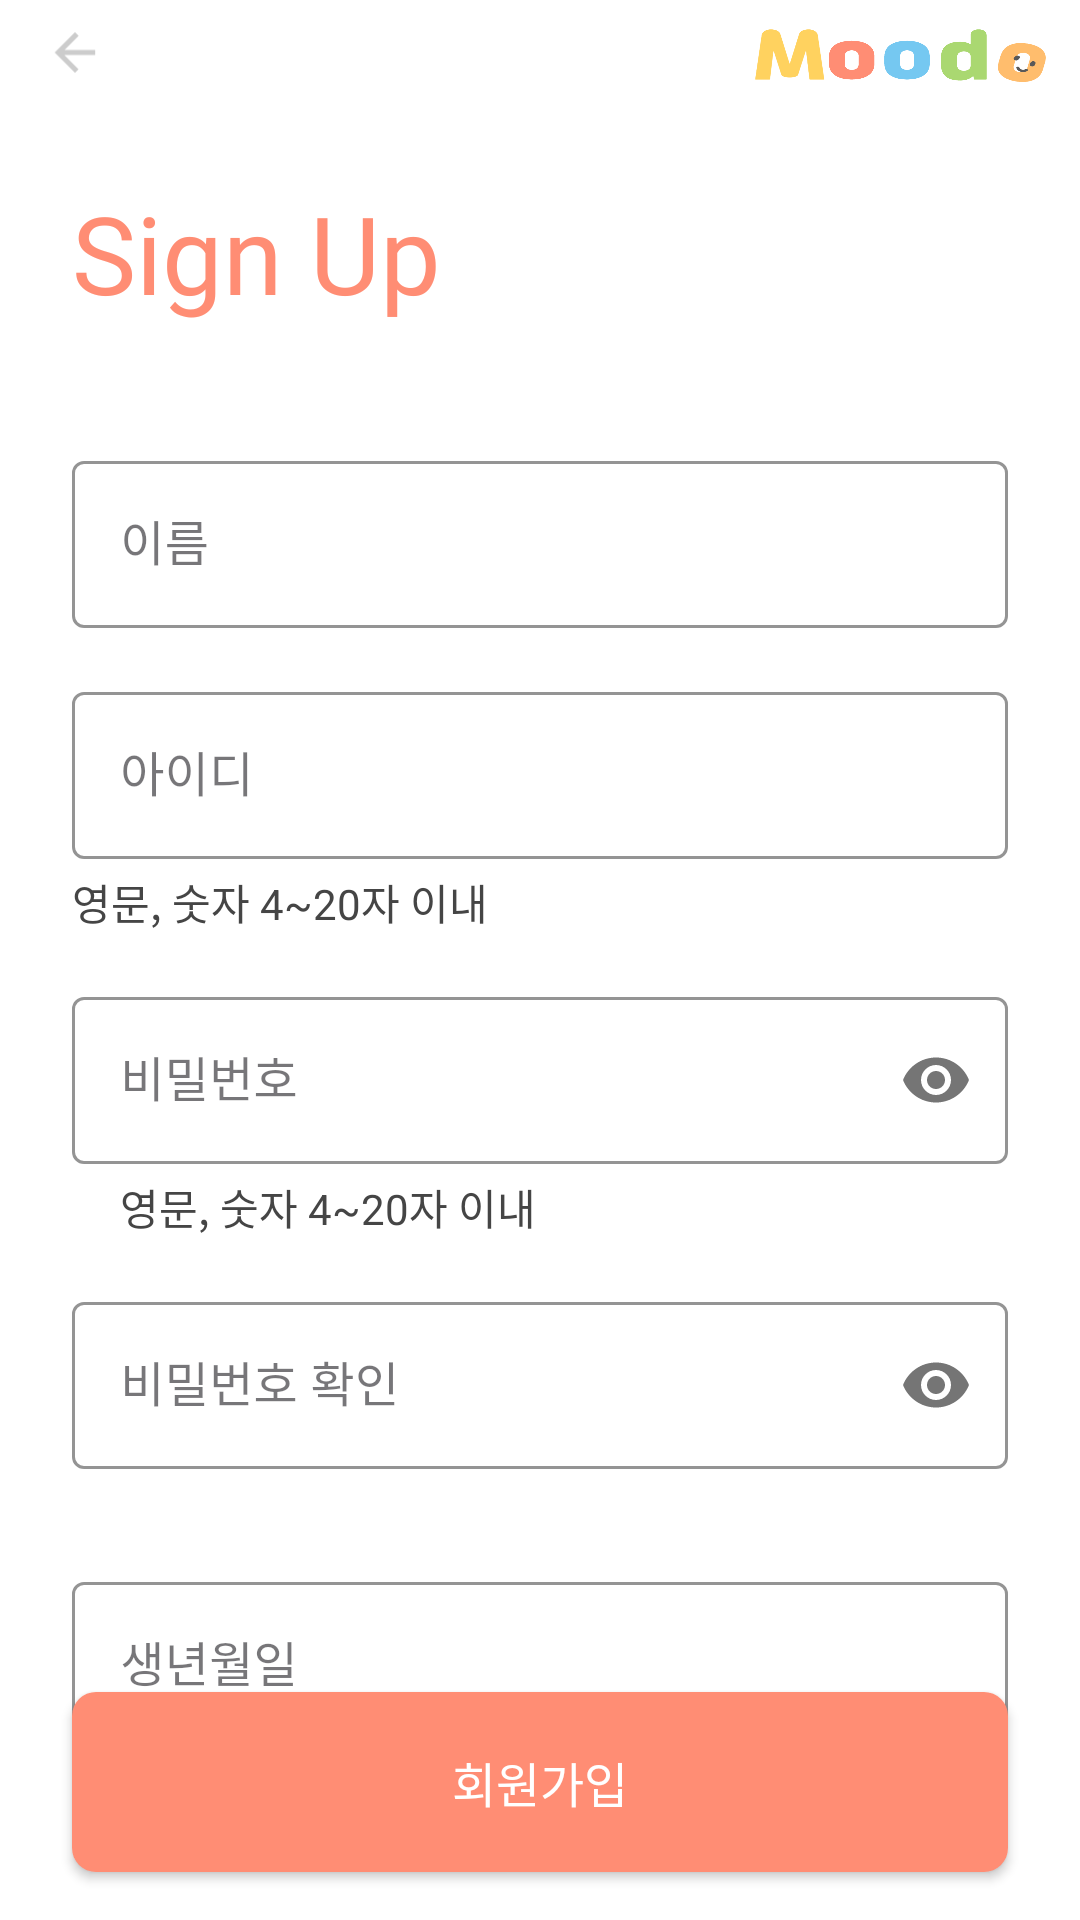

The Android layout XML behind this screen, and the referenced resources:
<!-- AndroidManifest.xml: application theme Theme.MooDo -->
<!-- res/layout/activity_main_sign_up.xml -->
<?xml version="1.0" encoding="utf-8"?>
<androidx.constraintlayout.widget.ConstraintLayout xmlns:android="http://schemas.android.com/apk/res/android"
    xmlns:app="http://schemas.android.com/apk/res-auto"
    xmlns:tools="http://schemas.android.com/tools"
    android:id="@+id/main"
    android:layout_width="match_parent"
    android:layout_height="match_parent"
    android:background="@color/white"
    tools:context=".sign.MainActivity_SignUp">

    
    <LinearLayout
        android:layout_width="match_parent"
        android:layout_height="wrap_content"
        android:layout_margin="5dp"
        android:orientation="horizontal"
        tools:ignore="MissingConstraints">

        <ImageView
            android:id="@+id/btnClose"
            android:layout_width="40dp"
            android:layout_height="35dp"
            android:src="@drawable/ic_back_gray"
            android:gravity="start" />

        <View
            android:layout_width="0dp"
            android:layout_height="0dp"
            android:layout_weight="1" />
        <ImageView
            android:id="@+id/logo"
            android:layout_width="100dp"
            android:layout_height="32dp"
            android:layout_gravity="center"
            android:layout_marginStart="10dp"
            android:background="@drawable/logo_img"
            android:layout_marginEnd="5dp"
            android:scaleType="center" />
    </LinearLayout>

    <TextView
        android:id="@+id/title02"
        android:layout_width="0dp"
        android:layout_height="wrap_content"
        android:layout_marginStart="24dp"
        android:layout_marginTop="60dp"
        android:fontFamily="@font/jalnan"
        android:text="Sign Up"
        android:textColor="@color/e_red"
        android:textSize="36sp"
        app:layout_constraintEnd_toEndOf="parent"
        app:layout_constraintHorizontal_bias="0.0"
        app:layout_constraintStart_toStartOf="parent"
        app:layout_constraintTop_toTopOf="parent" />


    
    <com.google.android.material.textfield.TextInputLayout
        android:id="@+id/textInputLayout1"
        style="@style/Widget.MaterialComponents.TextInputLayout.OutlinedBox"
        android:layout_width="0dp"
        android:layout_height="wrap_content"
        android:layout_marginLeft="24dp"
        android:layout_marginTop="40dp"
        android:layout_marginRight="24dp"
        app:boxStrokeColor="@color/e_red"
        app:cursorColor="@color/e_red"
        app:hintTextColor="@color/e_red"
        app:layout_constraintLeft_toLeftOf="parent"
        app:layout_constraintRight_toRightOf="parent"
        app:layout_constraintTop_toBottomOf="@+id/title02">

        <com.google.android.material.textfield.TextInputEditText
            android:id="@+id/edtName"
            android:layout_width="match_parent"
            android:layout_height="wrap_content"
            android:hint="이름"
            android:inputType="textPersonName"
            android:textColorLink="@color/e_red" />
    </com.google.android.material.textfield.TextInputLayout>

    
    <com.google.android.material.textfield.TextInputLayout
        android:id="@+id/textInputLayout2"
        style="@style/Widget.MaterialComponents.TextInputLayout.OutlinedBox"
        android:layout_width="0dp"
        android:layout_height="wrap_content"
        android:layout_marginLeft="24dp"
        android:layout_marginTop="16dp"
        android:layout_marginRight="24dp"
        app:boxStrokeColor="@color/e_red"
        app:cursorColor="@color/e_red"
        app:hintTextColor="@color/e_red"
        app:layout_constraintLeft_toLeftOf="parent"
        app:layout_constraintRight_toRightOf="parent"
        app:layout_constraintTop_toBottomOf="@+id/textInputLayout1">

        <com.google.android.material.textfield.TextInputEditText
            android:id="@+id/edtId"
            android:layout_width="match_parent"
            android:layout_height="wrap_content"
            android:hint="아이디"
            android:maxLength="20"
            android:textColorLink="@color/e_red" />
    </com.google.android.material.textfield.TextInputLayout>

    <TextView
        android:id="@+id/checkId"
        android:layout_width="match_parent"
        android:layout_height="wrap_content"
        android:layout_marginStart="24dp"
        android:layout_marginTop="4dp"
        android:text="영문, 숫자 4~20자 이내"
        android:textColor="#454545"
        android:textSize="14sp"
        app:layout_constraintStart_toStartOf="parent"
        app:layout_constraintTop_toBottomOf="@+id/textInputLayout2" />

    
    <com.google.android.material.textfield.TextInputLayout
        android:id="@+id/textInputLayout3"
        style="@style/Widget.MaterialComponents.TextInputLayout.OutlinedBox"
        android:layout_width="0dp"
        android:layout_height="wrap_content"
        android:layout_marginLeft="24dp"
        android:layout_marginTop="16dp"
        android:layout_marginRight="24dp"
        android:hint="비밀번호"
        app:passwordToggleEnabled="true"
        android:imeOptions="actionNext"
        app:boxStrokeColor="@color/e_red"
        app:hintTextColor="@color/e_red"
        app:layout_constraintLeft_toLeftOf="parent"
        app:layout_constraintRight_toRightOf="parent"
        app:layout_constraintTop_toBottomOf="@+id/checkId">

        <com.google.android.material.textfield.TextInputEditText
            android:id="@+id/edtPw"
            android:inputType="textPassword"
            android:layout_width="match_parent"
            android:layout_height="wrap_content"
            android:maxLength="20"
            android:textColorLink="@color/e_red" />
    </com.google.android.material.textfield.TextInputLayout>

    <TextView
        android:id="@+id/checkPw"
        android:layout_width="match_parent"
        android:layout_height="wrap_content"
        android:layout_marginStart="40dp"
        android:layout_marginTop="4dp"
        android:text="영문, 숫자 4~20자 이내"
        android:textColor="#454545"
        android:textSize="14sp"
        app:layout_constraintStart_toStartOf="parent"
        app:layout_constraintTop_toBottomOf="@+id/textInputLayout3" />

    
    <com.google.android.material.textfield.TextInputLayout
        android:id="@+id/textInputLayout4"
        style="@style/Widget.MaterialComponents.TextInputLayout.OutlinedBox"
        android:layout_width="0dp"
        android:layout_height="wrap_content"
        android:layout_marginLeft="24dp"
        android:layout_marginTop="16dp"
        android:layout_marginRight="24dp"
        android:hint="비밀번호 확인"
        app:passwordToggleEnabled="true"
        android:importantForAccessibility="yes"
        android:inputType="textPassword"
        app:boxStrokeColor="@color/e_red"
        app:cursorColor="@color/e_red"
        app:hintTextColor="@color/e_red"
        app:layout_constraintLeft_toLeftOf="parent"
        app:layout_constraintRight_toRightOf="parent"
        app:layout_constraintTop_toBottomOf="@+id/checkPw">

        <com.google.android.material.textfield.TextInputEditText
            android:id="@+id/edtPwCheck"
            android:inputType="textPassword"
            android:layout_width="match_parent"
            android:layout_height="wrap_content"
            android:textColorLink="@color/e_red" />
    </com.google.android.material.textfield.TextInputLayout>

    <TextView
        android:id="@+id/checkPwSame"
        android:layout_width="match_parent"
        android:layout_height="wrap_content"
        android:layout_marginStart="24dp"
        android:layout_marginTop="4dp"
        android:textSize="15sp"
        app:layout_constraintStart_toStartOf="parent"
        app:layout_constraintTop_toBottomOf="@+id/textInputLayout4" />


    
    <com.google.android.material.textfield.TextInputLayout
        android:id="@+id/textInputLayout5"
        style="@style/Widget.MaterialComponents.TextInputLayout.OutlinedBox"
        android:layout_width="0dp"
        android:layout_height="wrap_content"
        android:layout_marginLeft="24dp"
        android:layout_marginTop="8dp"
        android:layout_marginRight="24dp"
        app:boxStrokeColor="@color/e_red"
        app:cursorColor="@color/e_red"
        app:cursorErrorColor="@color/mtrl_error"
        app:hintTextColor="@color/e_red"
        app:layout_constraintLeft_toLeftOf="parent"
        app:layout_constraintRight_toRightOf="parent"
        app:layout_constraintTop_toBottomOf="@+id/checkPwSame">

        <com.google.android.material.textfield.TextInputEditText
            android:id="@+id/edtAge"
            android:layout_width="match_parent"
            android:layout_height="wrap_content"
            android:hint="생년월일"
            android:inputType="date"
            android:textColorLink="@color/e_red" />
    </com.google.android.material.textfield.TextInputLayout>

    <TextView
        android:id="@+id/checkAge"
        android:layout_width="match_parent"
        android:layout_height="wrap_content"
        android:layout_marginStart="24dp"
        android:layout_marginTop="8dp"
        android:text="생년월일 8자리 입력 ex)1999/01/01"
        android:textColor="#454545"
        android:textSize="14sp"
        app:layout_constraintStart_toStartOf="parent"
        app:layout_constraintTop_toBottomOf="@+id/textInputLayout5" />

    <android.widget.Button
        android:id="@+id/btnSignUp"
        android:layout_width="0dp"
        android:layout_height="60dp"
        android:layout_marginStart="24dp"
        android:layout_marginEnd="24dp"
        android:layout_marginBottom="16dp"
        android:background="@drawable/round_layout"
        android:backgroundTint="@color/e_red"
        android:text="회원가입"
        android:textAllCaps="false"
        android:textColor="@color/white"
        android:textSize="16sp"
        app:layout_constraintBottom_toBottomOf="parent"
        app:layout_constraintEnd_toEndOf="parent"
        app:layout_constraintHorizontal_bias="0.0"
        app:layout_constraintStart_toStartOf="parent" />
</androidx.constraintlayout.widget.ConstraintLayout>
<!-- resources referenced by this layout -->
<resources>
  <color name="e_red">#FF8D74</color>
  <color name="white">#FFFFFFFF</color>
  <!-- drawable ic_back_gray (drawable) -->
  <vector xmlns:android="http://schemas.android.com/apk/res/android"
      android:width="108dp"
      android:height="108dp"
      android:viewportWidth="24"
      android:viewportHeight="24"
      android:tint="#CCCCCC"
      android:autoMirrored="true">
    <group android:scaleX="0.58"
        android:scaleY="0.58"
        android:translateX="5.04"
        android:translateY="5.04">
      <path
          android:fillColor="@android:color/white"
          android:pathData="M20,11H7.83l5.59,-5.59L12,4l-8,8 8,8 1.41,-1.41L7.83,13H20v-2z"/>
    </group>
  </vector>
  <!-- drawable logo_img: png bitmap (drawable, 50699 bytes) -->
  <!-- drawable round_layout (drawable) -->
  <?xml version="1.0" encoding="utf-8"?>
  <shape xmlns:android="http://schemas.android.com/apk/res/android">
    <solid android:color="@color/white"/>
    <corners
      android:topLeftRadius="8dp"
      android:topRightRadius="8dp"
      android:bottomLeftRadius="8dp"
      android:bottomRightRadius="8dp"  />
  </shape>
  <style name="Theme.MooDo" parent="Base.Theme.MooDo">
          <item name="colorPrimary">@color/e_red</item>
      </style>
  <style name="Base.Theme.MooDo" parent="Theme.Material3.DayNight.NoActionBar">
          
          
      </style>
</resources>
